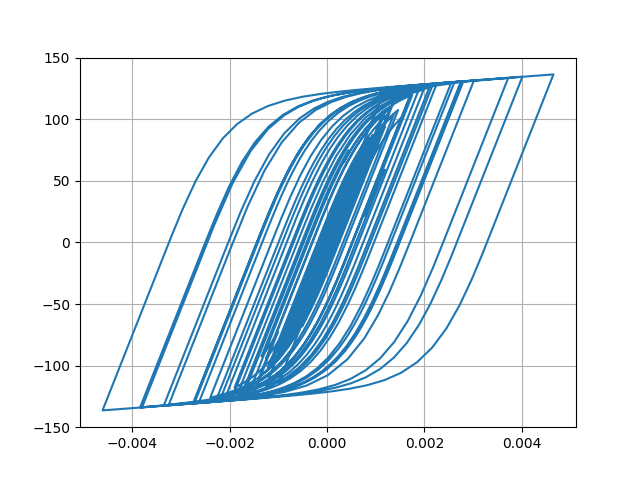

The data file committed next to this chart (first rows):
Desplacment, Force
0.0, 0.0
1.7619214991331627e-06, 0.1762
6.349120669450961e-06, 0.6349
1.2589820201488419e-05, 1.259
1.9660984109121066e-05, 1.966
2.6990420891766048e-05, 2.699
3.41814081615336e-05, 3.417
4.1000969334961406e-05, 4.099
4.7155169339576085e-05, 4.713
5.241840129072913e-05, 5.239
5.6734671884432614e-05, 5.67
6.013163093180234e-05, 6.009
6.265903777121011e-05, 6.261
6.452060592592616e-05, 6.447
6.627187544918374e-05, 6.621
6.83968432238258e-05, 6.833
7.107397924280433e-05, 7.1
7.421508389290381e-05, 7.413
7.760832864818181e-05, 7.751
8.090430280317019e-05, 8.08
8.338131767178628e-05, 8.326
8.449487040945524e-05, 8.437
8.398438053163637e-05, 8.386
8.179701264858973e-05, 8.168
7.77962567312255e-05, 7.767
7.199018179722095e-05, 7.187
6.499891447776363e-05, 6.488
5.749530854571475e-05, 5.737
5.021518545113645e-05, 5.009
4.3563730455912475e-05, 4.344
3.7333404417668526e-05, 3.721
3.110525073345052e-05, 3.098
2.4631381596230402e-05, 2.451
1.75920212098536e-05, 1.747
9.334773689185425e-06, 0.9213
-8.518530502977976e-07, -0.09737
-1.3930982355418486e-05, -1.405
-3.044781712933767e-05, -3.056
-5.0253994864814426e-05, -5.035
-7.264838778432269e-05, -7.269
-9.634560485062025e-05, -9.629
-0.0001201, -11.99
-0.0001431, -14.27
-0.0001646, -16.38
-0.0001831, -18.2
-0.0001975, -19.61
-0.0002073, -20.56
-0.0002128, -21.1
-0.0002162, -21.43
-0.0002196, -21.76
-0.0002247, -22.25
-0.0002318, -22.94
-0.0002403, -23.76
-0.0002493, -24.63
-0.0002586, -25.52
-0.0002679, -26.42
-0.0002769, -27.28
-0.0002852, -28.07
-0.0002926, -28.78
-0.0002991, -29.39
... 2,941 more rows
